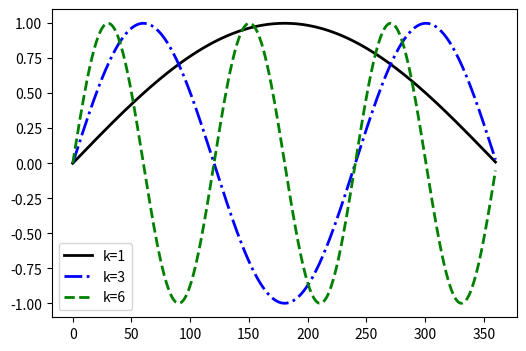

Recreate this plot in Python.
import numpy as np
import matplotlib.pyplot as plt

n = 361
x = np.zeros( n )
y1 = np.zeros( n )
y3 = np.zeros( n )
y6 = np.zeros( n )

for i in range(0, n):
    x[i] = i
    y1[i] = np.sin( i * 1 * np.pi / n )
    y3[i] = np.sin( i * 3 * np.pi / n )
    y6[i] = np.sin( i * 6 * np.pi / n )


plt.figure("OneFLOW-CFD Solver Wavenumber", figsize=(6, 4), dpi=100)  
plt.plot(x,y1,'k-',linewidth=2,label='k=1')
plt.plot(x,y3,'b-.',linewidth=2,label='k=3')
plt.plot(x,y6,'g--',linewidth=2,label='k=6')
plt.legend()
plt.show()
